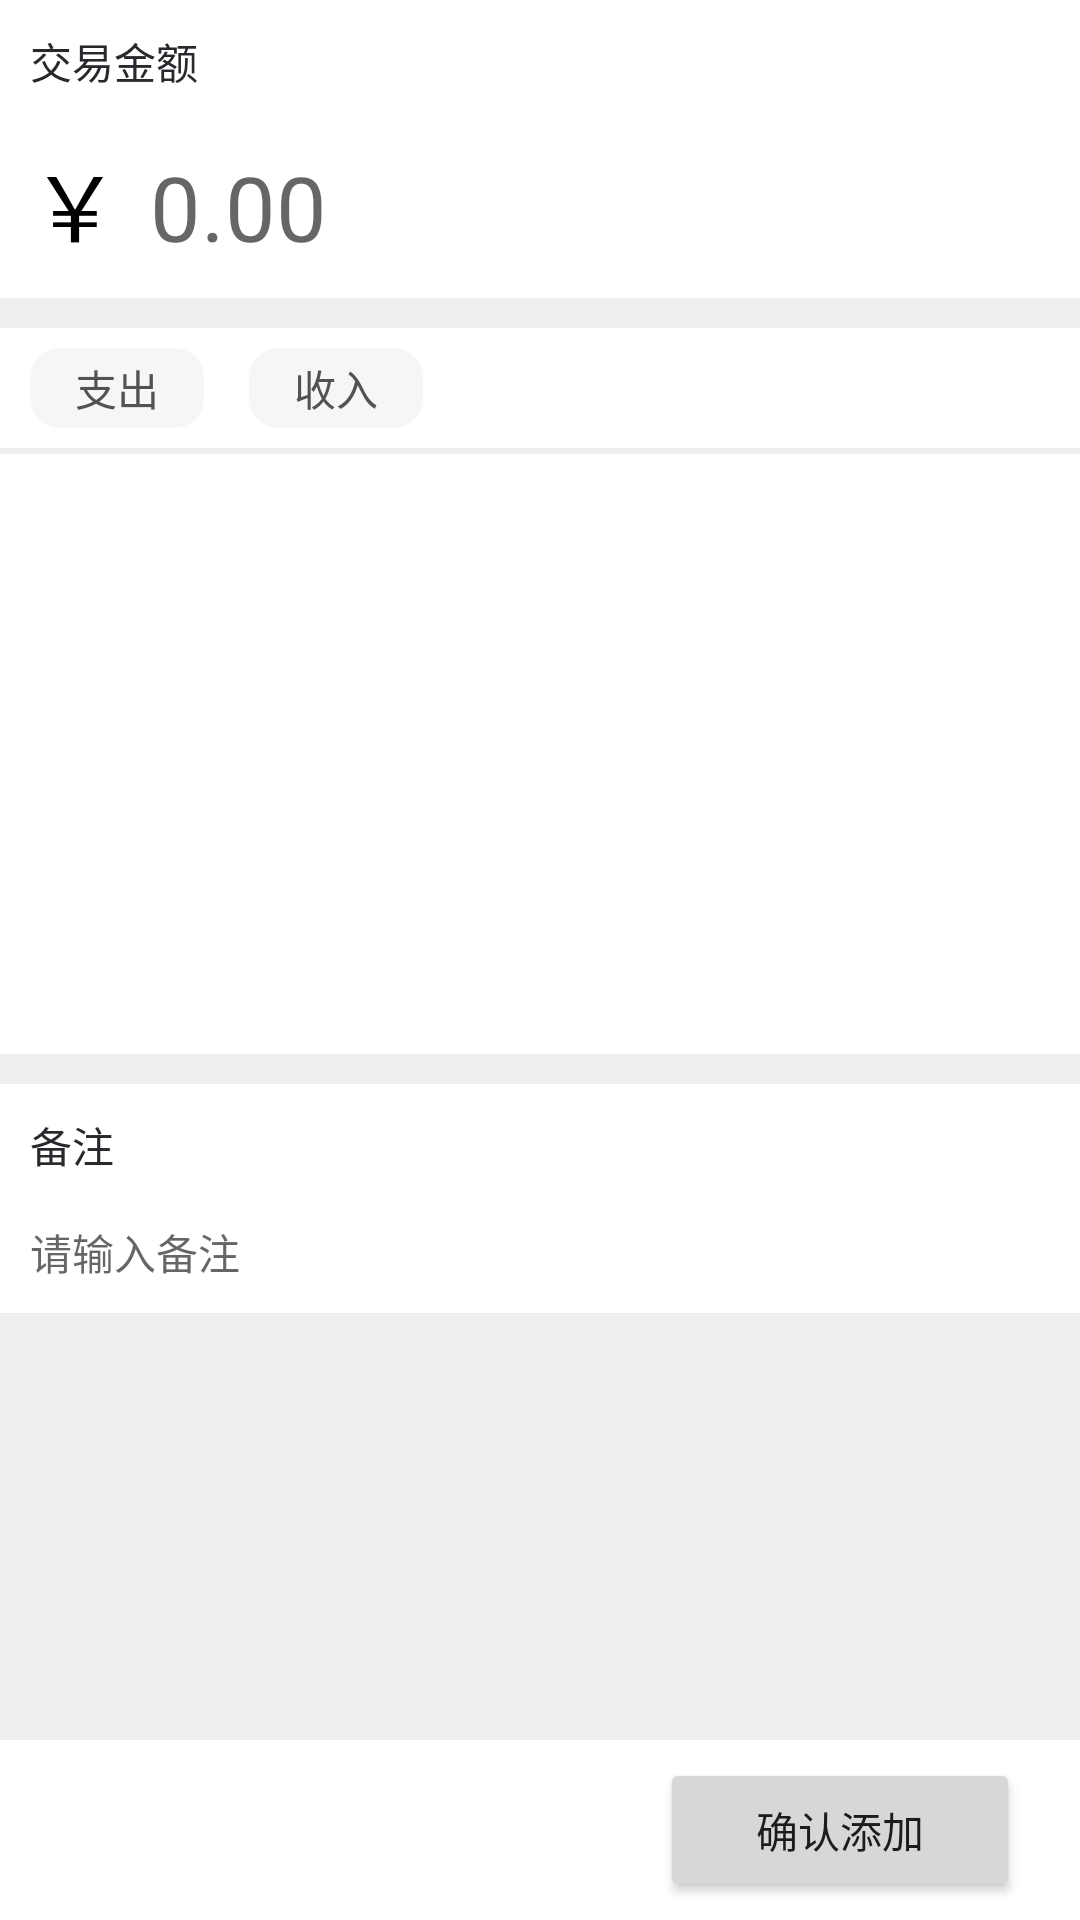

Write the Android layout XML for this screen, with the resource values it uses.
<!-- AndroidManifest.xml: application theme Theme.Treasure -->
<!-- res/layout/activity_add.xml -->
<LinearLayout xmlns:android="http://schemas.android.com/apk/res/android"
    xmlns:tools="http://schemas.android.com/tools"
    android:layout_width="match_parent"
    android:layout_height="match_parent"
    android:background="@color/demo_grey1"
    android:orientation="vertical">

    <LinearLayout
        android:layout_width="match_parent"
        android:layout_height="wrap_content"
        android:background="@color/white"
        android:orientation="vertical"
        android:padding="10dp">

        <TextView
            android:layout_width="wrap_content"
            android:layout_height="wrap_content"
            android:text="交易金额"
            android:textColor="@color/demo_black1"
            android:textSize="14sp" />

        <LinearLayout
            android:layout_width="match_parent"
            android:layout_height="wrap_content"
            android:layout_marginTop="15dp"
            android:orientation="horizontal">

            <TextView
                android:layout_width="wrap_content"
                android:layout_height="wrap_content"
                android:text="￥"
                android:textColor="@color/black"
                android:textSize="30sp" />

            <EditText
                android:id="@+id/price"
                android:layout_width="match_parent"
                android:layout_height="wrap_content"
                android:layout_marginLeft="10dp"
                android:background="@null"
                android:hint="0.00"
                android:inputType="numberDecimal"
                android:textColor="@color/black"
                android:textSize="30sp" />
        </LinearLayout>
    </LinearLayout>

    <LinearLayout
        android:layout_width="match_parent"
        android:layout_height="40dp"
        android:layout_marginTop="10dp"
        android:background="@color/white"
        android:gravity="center_vertical"
        android:orientation="horizontal"
        android:paddingStart="10dp">

        <TextView
            android:id="@+id/tag_expend"
            android:layout_width="wrap_content"
            android:layout_height="wrap_content"
            android:background="@drawable/bg_tag_selector"
            android:paddingLeft="15dp"
            android:paddingTop="3dp"
            android:paddingRight="15dp"
            android:paddingBottom="3dp"
            android:text="支出"
            android:textColor="@color/demo_tag_text_selector"
            android:textSize="14sp" />

        <TextView
            android:id="@+id/tag_income"
            android:layout_width="wrap_content"
            android:layout_height="wrap_content"
            android:layout_marginStart="15dp"
            android:background="@drawable/bg_tag_selector"
            android:paddingLeft="15dp"
            android:paddingTop="3dp"
            android:paddingRight="15dp"
            android:paddingBottom="3dp"
            android:text="收入"
            android:textColor="@color/demo_tag_text_selector"
            android:textSize="14sp" />
    </LinearLayout>

    <androidx.recyclerview.widget.RecyclerView
        android:id="@+id/type_grid"
        android:layout_width="match_parent"
        android:layout_height="200dp"
        android:layout_marginTop="2dp"
        android:background="@color/white" />

    <LinearLayout
        android:layout_width="match_parent"
        android:layout_height="wrap_content"
        android:layout_marginTop="10dp"
        android:background="@color/white"
        android:orientation="vertical"
        android:padding="10dp">

        <TextView
            android:layout_width="wrap_content"
            android:layout_height="wrap_content"
            android:text="备注"
            android:textColor="@color/demo_black1"
            android:textSize="14sp" />

        <EditText
            android:id="@+id/remark"
            android:layout_width="match_parent"
            android:layout_height="wrap_content"
            android:layout_marginTop="15dp"
            android:background="@null"
            android:hint="请输入备注"
            android:inputType="text"
            android:textColor="@color/black"
            android:textSize="14sp" />
    </LinearLayout>

    <TextView
        android:id="@+id/date"
        android:layout_width="140dp"
        android:layout_height="30dp"
        android:layout_marginStart="20dp"
        android:layout_marginTop="10dp"
        android:background="@drawable/bg_time"
        android:gravity="center"
        android:textColor="@color/colorPrimary"
        android:textSize="14sp"
        tools:text="今日" />

    <View
        android:layout_width="1dp"
        android:layout_height="0dp"
        android:layout_weight="1" />

    <RelativeLayout
        android:layout_width="match_parent"
        android:layout_height="60dp"
        android:background="@color/white">

        <Button
            android:id="@+id/btn_add"
            android:layout_width="120dp"
            android:layout_height="wrap_content"
            android:layout_alignParentEnd="true"
            android:layout_centerVertical="true"
            android:layout_marginEnd="20dp"
            android:text="确认添加" />
    </RelativeLayout>


</LinearLayout>
<!-- resources referenced by this layout -->
<resources>
  <color name="black">#FF000000</color>
  <color name="colorPrimary">#3F51B5</color>
  <color name="demo_black1">#28292D</color>
  <color name="demo_grey1">#FFEEEEEE</color>
  <color name="white">#FFFFFFFF</color>
  <!-- drawable bg_tag_selector (drawable) -->
  <?xml version="1.0" encoding="utf-8"?>
  <selector xmlns:android="http://schemas.android.com/apk/res/android">
      <item android:state_selected="true">
          <shape android:shape="rectangle">
              <corners android:radius="10dp" />
              <solid android:color="@color/demo_tag_selected" />
          </shape>
      </item>
  
      <item android:state_selected="false">
          <shape android:shape="rectangle">
              <corners android:radius="10dp" />
              <solid android:color="@color/demo_tag_unselected" />
          </shape>
      </item>
  </selector>
  <style name="Theme.Treasure" parent="Theme.MaterialComponents.DayNight.DarkActionBar">
      
      <item name="colorPrimary">@color/purple_500</item>
      <item name="colorPrimaryVariant">@color/purple_700</item>
      <item name="colorOnPrimary">@color/white</item>
      
      <item name="colorSecondary">@color/teal_200</item>
      <item name="colorSecondaryVariant">@color/teal_700</item>
      <item name="colorOnSecondary">@color/black</item>
      
      <item name="android:statusBarColor">?attr/colorPrimaryVariant</item>
      
    </style>
  <color name="demo_tag_selected">#FFEEE1</color>
  <color name="demo_tag_unselected">#F6F6F6</color>
  <color name="purple_500">#FF6200EE</color>
  <color name="purple_700">#FF3700B3</color>
  <color name="teal_200">#FF03DAC5</color>
  <color name="teal_700">#FF018786</color>
</resources>
